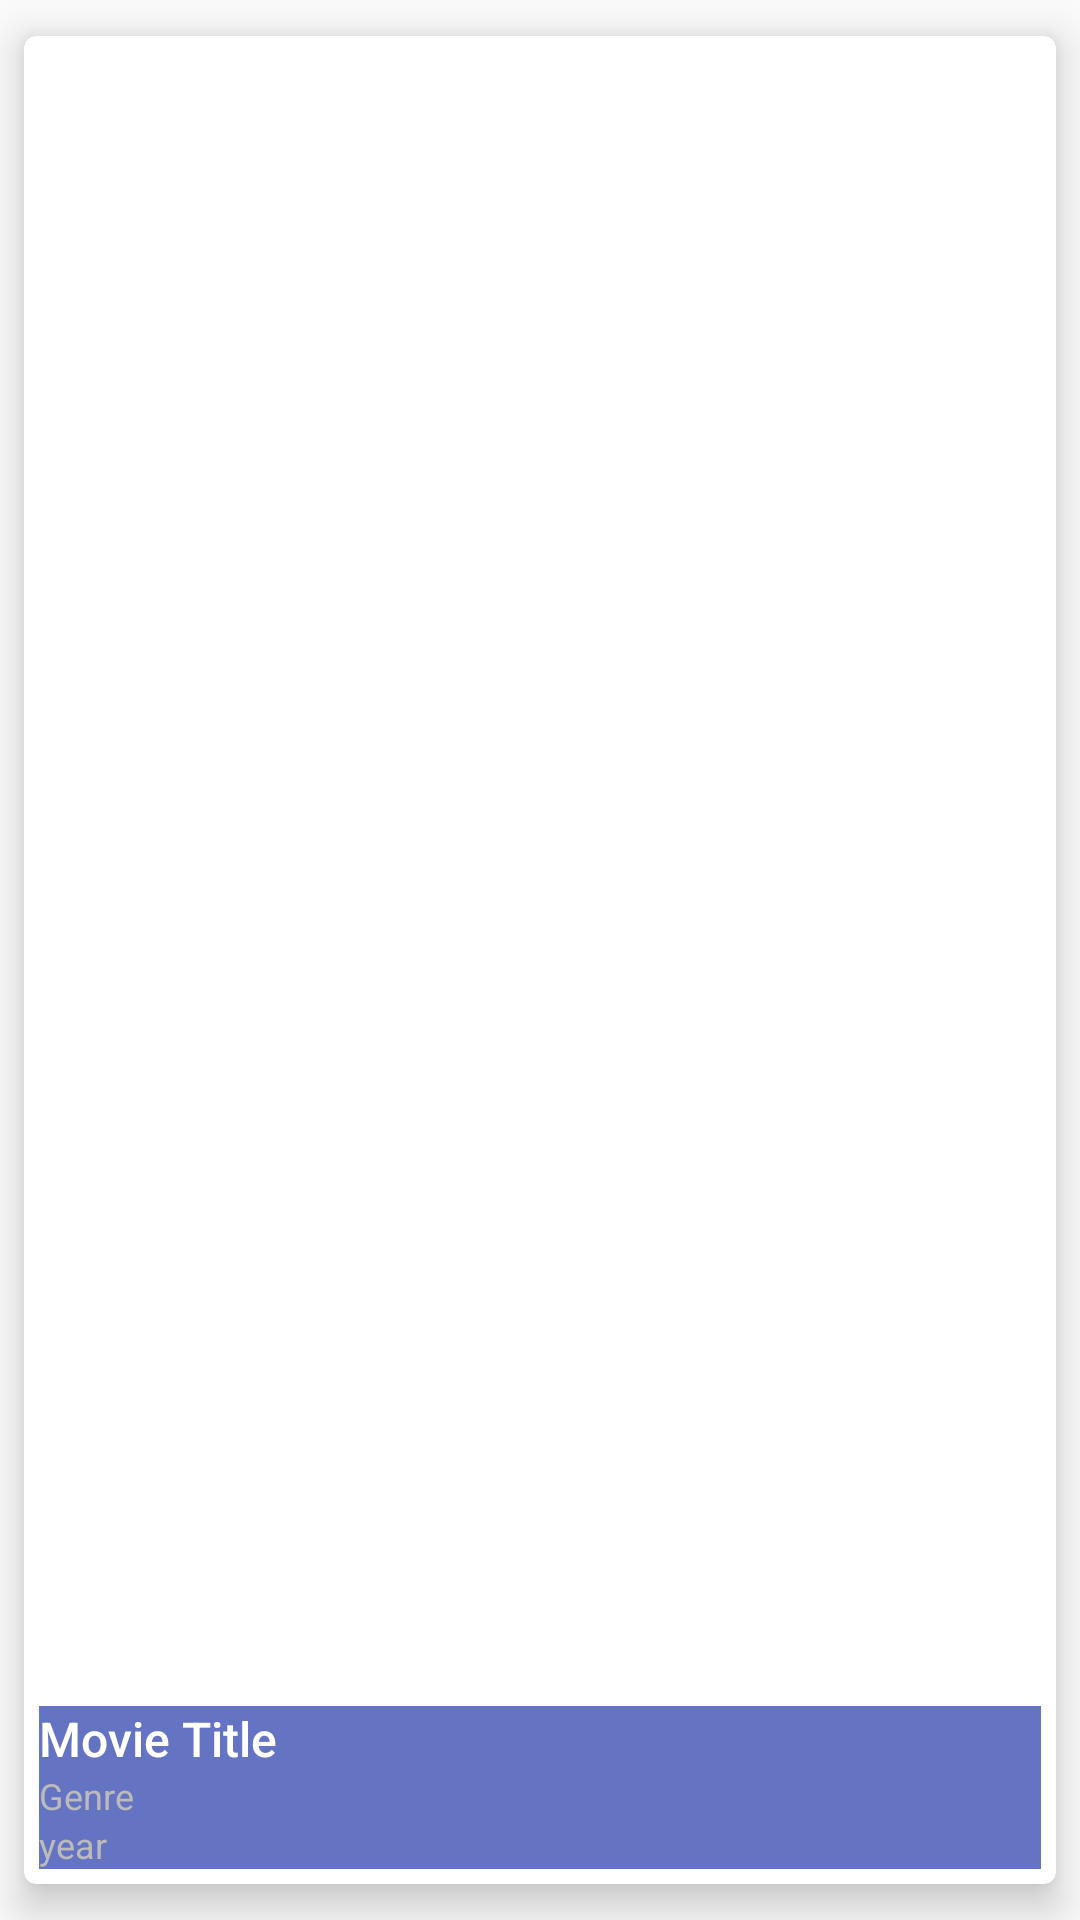

Here is an Android app screen rendered from its layout file. Give the layout XML and the strings, colors and styles it references.
<!-- AndroidManifest.xml: application theme AppTheme -->
<!-- res/layout/card_movie.xml -->
<?xml version="1.0" encoding="utf-8"?>
<android.support.v7.widget.CardView xmlns:android="http://schemas.android.com/apk/res/android"
                                    xmlns:app="http://schemas.android.com/apk/res-auto"
                                    xmlns:tools="http://schemas.android.com/tools"
                                    style="@style/AppTheme.CardView.Book">
    <android.support.constraint.ConstraintLayout
        android:id="@+id/bookContainer"

        android:layout_width="match_parent"
        android:layout_height="match_parent"
        android:layout_margin="?attr/card_Margin">


        <ImageView
            android:id="@+id/moviePoster"
            android:layout_width="match_parent"
            android:layout_height="match_parent"
            android:scaleType="fitCenter"
            app:layout_constraintEnd_toEndOf="parent"
            app:layout_constraintStart_toStartOf="parent"
            app:layout_constraintTop_toTopOf="parent"
            app:srcCompat="@mipmap/ic_launcher"/>

        <android.support.constraint.ConstraintLayout
            android:id="@+id/bookDetailContainer"
            android:layout_width="match_parent"
            android:layout_height="wrap_content"
            android:background="?attr/colorPrimary"
            android:alpha="0.8"
            app:layout_constraintBottom_toBottomOf="parent"
            app:layout_constraintEnd_toEndOf="parent"
            app:layout_constraintStart_toStartOf="parent">



            <TextView
                android:id="@+id/movieTitle"
                android:layout_width="match_parent"
                android:layout_height="wrap_content"
                android:ellipsize="end"
                android:maxLines="1"
                android:textAppearance="@style/TextAppearance.Title.Inverse"
                android:text="Movie Title"/>
            <TextView
                android:id="@+id/movieGenre"
                android:layout_width="match_parent"
                android:layout_height="wrap_content"
                android:ellipsize="end"
                android:maxLines="1"
                android:textAppearance="@style/TextAppearance.SubTitle.Inverse"
                android:text="Genre"
                app:layout_constraintTop_toBottomOf="@+id/movieTitle"
                />
            <TextView
                android:id="@+id/movieYear"
                android:layout_width="match_parent"
                android:layout_height="wrap_content"
                android:ellipsize="end"
                android:maxLines="1"
                android:textAppearance="@style/TextAppearance.SubTitle.Inverse"
                android:text="year"
                app:layout_constraintTop_toBottomOf="@+id/movieGenre"
                />
        </android.support.constraint.ConstraintLayout>
    </android.support.constraint.ConstraintLayout>
</android.support.v7.widget.CardView>
<!-- resources referenced by this layout -->
<resources>
  <style name="AppTheme.CardView.Book">
          <item name="android:layout_width">?attr/card_BookWidth</item>
          <item name="android:layout_height">?attr/card_BookHeight</item>
      </style>
  <style name="TextAppearance.SubTitle.Inverse">
          <item name="android:textColor">?attr/colorBrandSubTitle</item>
      </style>
  <style name="TextAppearance.Title.Inverse">
          <item name="android:textColor">?attr/colorBrandTitleInverse</item>
      </style>
  <style name="AppTheme" parent="Theme.AppCompat.Light.DarkActionBar">
          
          <item name="colorPrimary">@color/colorPrimary</item>
          <item name="colorPrimaryDark">@color/colorPrimaryDark</item>
          <item name="colorAccent">@color/colorAccent</item>
  
          <item name="colorBackgroundPressed">@color/colorBackgroundPressed</item>
          <item name="colorBackgroundDefault">@color/colorBackgroundDefault</item>
  
          <item name="colorBrandPrimary">@color/colorPrimary</item>
          <item name="colorBrandPrimaryDark">@color/colorPrimaryDark</item>
          <item name="colorBrandSecondary">@color/colorSecondary</item>
          <item name="colorBrandSecondaryDark">@color/colorSecondaryDark</item>
          <item name="colorBrandAccent">@color/colorAccent</item>
  
          <item name="colorBrandTitle">@color/colorBrandTitle</item>
          <item name="colorBrandTitleInverse">@color/colorBrandTitleInverse</item>
          <item name="colorBrandSubTitle">@color/colorBrandSubTitle</item>
          <item name="colorBrandSubTitleInverse">@color/colorBrandSubTitleInverse</item>
          <item name="colorBrandBackground">@color/colorBrandBackground</item>
          <item name="colorBrandDivider">@color/colorBrandDivider</item>
          <item name="colorBrandGood">@color/colorBrandGood</item>
          <item name="colorBrandWarning">@color/colorBrandWarning</item>
          <item name="colorBrandError">@color/colorBrandError</item>
  
          <item name="card_Background">@color/cardview_light_background</item>
          <item name="card_MinWidth">@dimen/card_MinWidth</item>
          <item name="card_MinHeight">@dimen/card_MinHeight</item>
          <item name="card_CornerRadius">@dimen/card_CornerRadius</item>
          <item name="card_Elevation">@dimen/card_Elevation</item>
          <item name="card_Margin">@dimen/card_Margin</item>
          <item name="card_padding">@dimen/card_padding</item>
  
          <item name="card_BookWidth">@dimen/card_BookWidth</item>
          <item name="card_BookHeight">@dimen/card_BookHeight</item>
  
      </style>
  <color name="colorPrimary">#3F51B5</color>
  <color name="colorPrimaryDark">#303F9F</color>
  <color name="colorAccent">#FF4081</color>
  <color name="colorBackgroundPressed">#00BB00</color>
  <color name="colorBackgroundDefault">@android:color/background_light</color>
  <color name="colorSecondary">#9d06f9f9</color>
  <color name="colorSecondaryDark">#f306c2f5</color>
  <color name="colorBrandTitle">@android:color/primary_text_light</color>
  <color name="colorBrandTitleInverse">@android:color/primary_text_dark</color>
  <color name="colorBrandSubTitle">@android:color/darker_gray</color>
  <color name="colorBrandSubTitleInverse">@android:color/white</color>
  <color name="colorBrandBackground">@android:color/background_light</color>
  <color name="colorBrandDivider">@android:color/darker_gray</color>
  <color name="colorBrandGood">@android:color/holo_green_dark</color>
  <color name="colorBrandWarning">@android:color/holo_orange_light</color>
  <color name="colorBrandError">@android:color/holo_red_dark</color>
  <dimen name="card_MinWidth">140dp</dimen>
  <dimen name="card_MinHeight">200dp</dimen>
  <dimen name="card_CornerRadius">4dp</dimen>
  <dimen name="card_Elevation">8dp</dimen>
  <dimen name="card_Margin">5dp</dimen>
  <dimen name="card_padding">8dp</dimen>
  <dimen name="card_BookWidth">160dp</dimen>
  <dimen name="card_BookHeight">220dp</dimen>
</resources>
